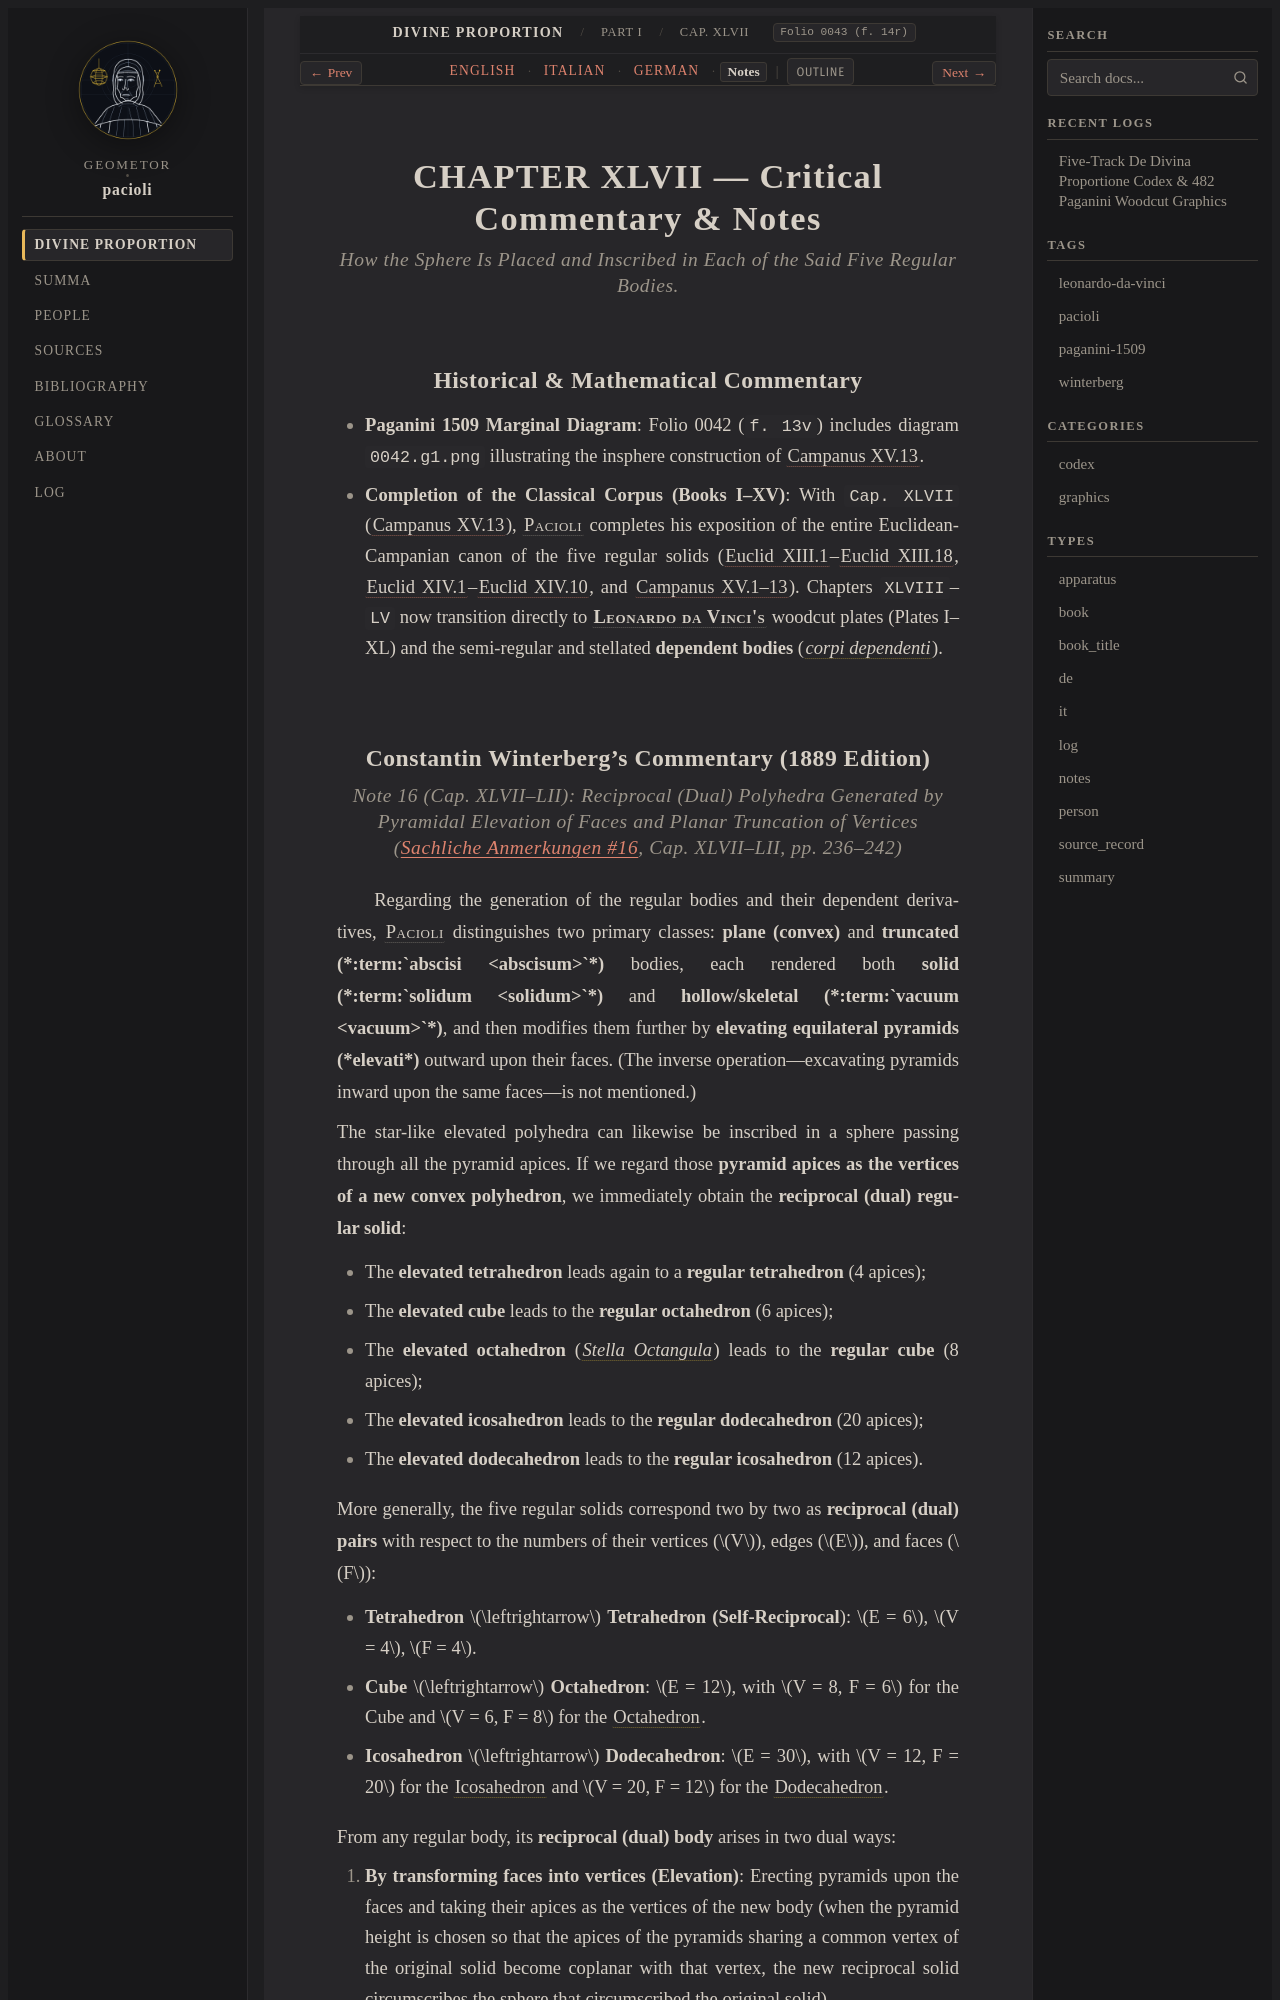

repository: geometor/pacioli · page: de_divina_proportione/compendio/cap_47/notes.html · generator: sphinx

:type: notes
:tracks: English: index | Italian: it | German: de | Notes: notes
:layout: book
:canonical_id: Cap. XLVII
:folio: 0043 (f. 14r)

.. _compendio-cap_47-notes:

CHAPTER XLVII — Critical Commentary & Notes
===========================================

.. rubric:: How the Sphere Is Placed and Inscribed in Each of the Said Five Regular Bodies.

Historical & Mathematical Commentary
------------------------------------

- **Paganini 1509 Marginal Diagram**: Folio 0042 (``f. 13v``) includes diagram ``0042.g1.png`` illustrating the insphere construction of :cite:`Campanus XV.13 <campanus:euclid:XV.13>`.
- **Completion of the Classical Corpus (Books I–XV)**: With ``Cap. XLVII`` (:cite:`Campanus XV.13 <campanus:euclid:XV.13>`), :person:`Pacioli <pacioli>` completes his exposition of the entire Euclidean-Campanian canon of the five regular solids (:cite:`Euclid XIII.1 <euclid:elements:XIII.1>`–:cite:`Euclid XIII.18 <euclid:elements:XIII.18>`, :cite:`Euclid XIV.1 <euclid:elements:XIV.1>`–:cite:`Euclid XIV.10 <euclid:elements:XIV.10>`, and :cite:`Campanus XV.1–13 <campanus:euclid:XV.1–13>`). Chapters ``XLVIII``–``LV`` now transition directly to :person:`**Leonardo da Vinci's** <leonardo>` woodcut plates (Plates I–XL) and the semi-regular and stellated **dependent bodies** (:term:`*corpi dependenti* <corpi-dependenti>`).
